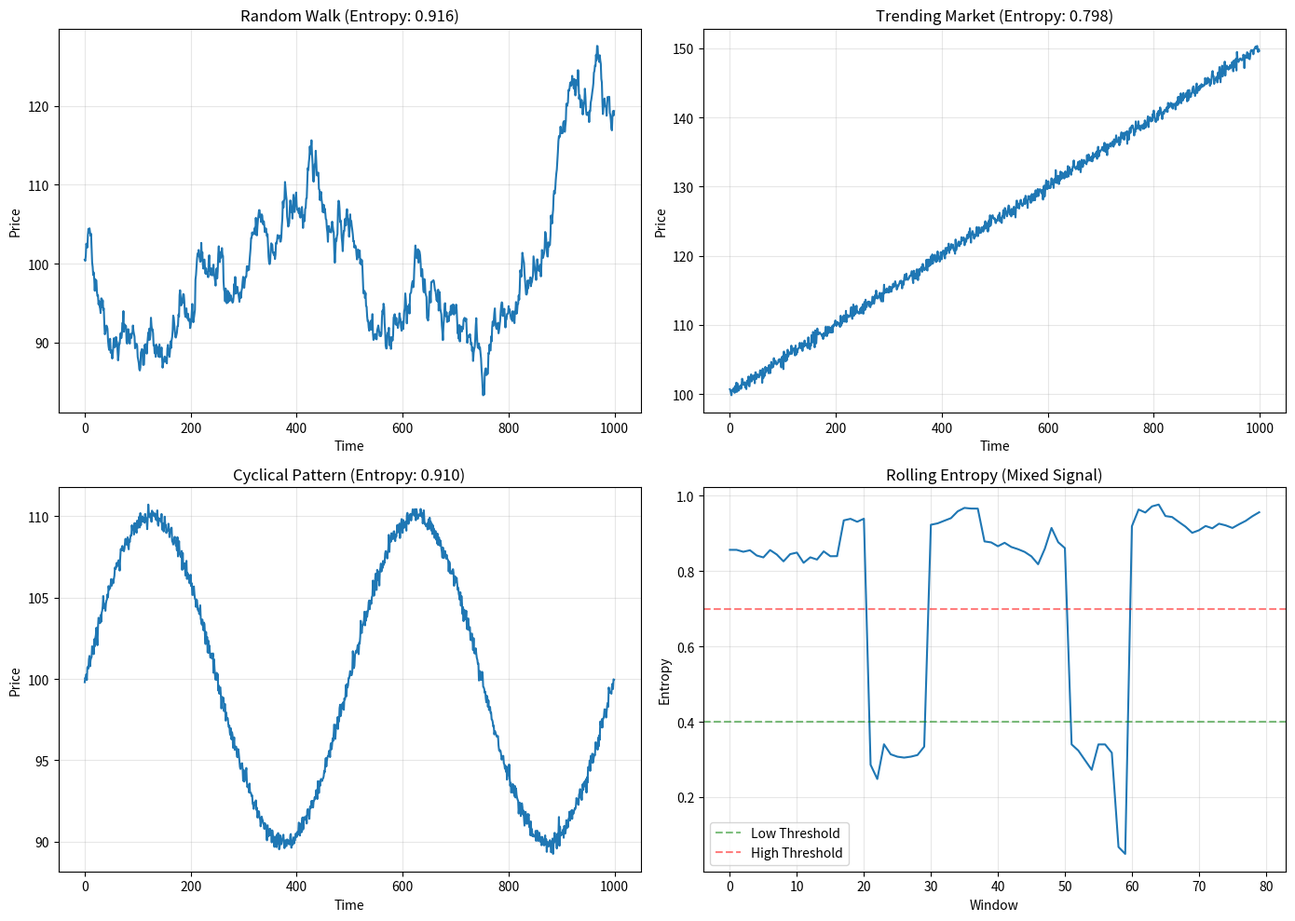

Here is the Python script that generated this plot: (Note: this script raises an exception after producing the figure.)
"""
Shannon Entropy Analysis for Market Predictability

Shannon Entropy measures the uncertainty/randomness in a price series.
- High entropy (→1.0) = Unpredictable, random movements (hard to trade)
- Low entropy (→0.0) = Predictable patterns (easier to trade)

Formula: H(X) = -Σ p(x_i) * log2(p(x_i))

where p(x_i) is the probability of return being in bin i
"""

import numpy as np
import pandas as pd
import logging
from typing import Dict, Optional, Tuple
from scipy import stats

logger = logging.getLogger(__name__)


class ShannonEntropyAnalyzer:
    """Calculate Shannon Entropy for market predictability analysis"""

    def __init__(self, num_bins: int = 10):
        """
        Initialize Shannon Entropy Analyzer

        Args:
            num_bins: Number of bins to discretize returns (default: 10)
                     More bins = finer granularity but needs more data
        """
        self.num_bins = num_bins
        logger.debug(f"Shannon Entropy Analyzer initialized with {num_bins} bins")

    def calculate_entropy(
        self,
        prices: np.ndarray,
        window: int = 100,
        normalize: bool = True
    ) -> float:
        """
        Calculate Shannon Entropy for a price series

        Args:
            prices: Array of price values
            window: Lookback window for entropy calculation
            normalize: If True, normalize entropy to [0, 1] range

        Returns:
            Entropy value (0-1 if normalized, 0-log2(num_bins) otherwise)
        """
        if len(prices) < window:
            logger.warning(f"Insufficient data: {len(prices)} < {window}")
            return 0.5 if normalize else np.log2(self.num_bins) / 2

        # Use last 'window' prices
        recent_prices = prices[-window:]

        # Calculate returns
        returns = np.diff(recent_prices) / recent_prices[:-1]

        # Remove any NaN or inf values
        returns = returns[np.isfinite(returns)]

        if len(returns) == 0:
            logger.warning("No valid returns for entropy calculation")
            return 0.5 if normalize else np.log2(self.num_bins) / 2

        # Discretize returns into bins
        hist, _ = np.histogram(returns, bins=self.num_bins)

        # Calculate probabilities
        probabilities = hist / np.sum(hist)

        # Remove zero probabilities (log(0) undefined)
        probabilities = probabilities[probabilities > 0]

        # Calculate Shannon Entropy: H(X) = -Σ p(x) * log2(p(x))
        entropy = -np.sum(probabilities * np.log2(probabilities))

        if normalize:
            # Normalize to [0, 1] range
            # Max entropy = log2(num_bins) (uniform distribution)
            max_entropy = np.log2(self.num_bins)
            entropy = entropy / max_entropy

        logger.debug(f"Calculated entropy: {entropy:.4f} (normalized={normalize})")
        return float(entropy)

    def calculate_rolling_entropy(
        self,
        prices: np.ndarray,
        window: int = 100,
        step: int = 1
    ) -> np.ndarray:
        """
        Calculate rolling Shannon Entropy

        Args:
            prices: Array of price values
            window: Lookback window for each entropy calculation
            step: Step size between calculations

        Returns:
            Array of entropy values (normalized to [0, 1])
        """
        entropies = []

        for i in range(window, len(prices), step):
            window_prices = prices[i-window:i]
            entropy = self.calculate_entropy(window_prices, window, normalize=True)
            entropies.append(entropy)

        return np.array(entropies)

    def interpret_entropy(self, entropy: float) -> Dict:
        """
        Interpret Shannon Entropy value for trading context

        Args:
            entropy: Normalized entropy value (0-1)

        Returns:
            Dictionary with interpretation:
                - predictability: str ('high', 'medium', 'low')
                - confidence_impact: str (trading confidence adjustment)
                - regime: str (market regime)
                - trading_difficulty: str ('easy', 'moderate', 'hard')
        """
        # Entropy thresholds
        # Low: 0.0 - 0.4 (predictable)
        # Med: 0.4 - 0.7 (mixed)
        # High: 0.7 - 1.0 (random)

        if entropy < 0.4:
            predictability = 'high'
            confidence_impact = 'boost'  # Increase signal confidence
            regime = 'trending'
            difficulty = 'easy'
        elif entropy < 0.7:
            predictability = 'medium'
            confidence_impact = 'neutral'
            regime = 'mixed'
            difficulty = 'moderate'
        else:
            predictability = 'low'
            confidence_impact = 'reduce'  # Decrease signal confidence
            regime = 'random_walk'
            difficulty = 'hard'

        return {
            'entropy': entropy,
            'predictability': predictability,
            'confidence_impact': confidence_impact,
            'regime': regime,
            'trading_difficulty': difficulty,
            'timestamp': pd.Timestamp.now()
        }

    def analyze_market(
        self,
        prices: np.ndarray,
        window: int = 100
    ) -> Dict:
        """
        Complete market entropy analysis

        Args:
            prices: Array of price values
            window: Lookback window

        Returns:
            Dictionary with entropy analysis results
        """
        entropy = self.calculate_entropy(prices, window, normalize=True)
        interpretation = self.interpret_entropy(entropy)

        # Additional metrics
        recent_prices = prices[-window:]
        returns = np.diff(recent_prices) / recent_prices[:-1]
        returns = returns[np.isfinite(returns)]

        result = {
            **interpretation,
            'window_size': window,
            'num_prices': len(prices),
            'volatility': float(np.std(returns)) if len(returns) > 0 else 0.0,
            'mean_return': float(np.mean(returns)) if len(returns) > 0 else 0.0,
        }

        logger.info(
            f"Market Entropy Analysis: {entropy:.3f} | "
            f"Predictability: {interpretation['predictability']} | "
            f"Regime: {interpretation['regime']}"
        )

        return result


# Convenience function for V7 runtime
def calculate_market_entropy(
    prices: np.ndarray,
    window: int = 100,
    num_bins: int = 10
) -> Dict:
    """
    Calculate market entropy and return analysis

    Args:
        prices: Array of price values
        window: Lookback window
        num_bins: Number of bins for discretization

    Returns:
        Dictionary with entropy analysis
    """
    analyzer = ShannonEntropyAnalyzer(num_bins=num_bins)
    return analyzer.analyze_market(prices, window)


if __name__ == "__main__":
    # Test Shannon Entropy implementation
    import matplotlib
    matplotlib.use('Agg')  # Non-interactive backend
    import matplotlib.pyplot as plt

    # Setup logging
    logging.basicConfig(
        level=logging.INFO,
        format='%(asctime)s | %(levelname)-5s | %(message)s',
        datefmt='%Y-%m-%d %H:%M:%S'
    )

    print("=" * 80)
    print("Shannon Entropy Analyzer - Test Run")
    print("=" * 80)

    # Generate test data
    np.random.seed(42)

    # Test 1: Random walk (high entropy)
    print("\n1. Testing Random Walk (Expected: High Entropy)")
    random_walk = np.cumsum(np.random.randn(1000)) + 100
    analyzer = ShannonEntropyAnalyzer(num_bins=10)
    result1 = analyzer.analyze_market(random_walk, window=100)
    print(f"   Entropy:         {result1['entropy']:.4f}")
    print(f"   Predictability:  {result1['predictability']}")
    print(f"   Regime:          {result1['regime']}")
    print(f"   Difficulty:      {result1['trading_difficulty']}")

    # Test 2: Trending market (low entropy)
    print("\n2. Testing Trending Market (Expected: Low Entropy)")
    trend = np.linspace(100, 150, 1000) + np.random.randn(1000) * 0.5
    result2 = analyzer.analyze_market(trend, window=100)
    print(f"   Entropy:         {result2['entropy']:.4f}")
    print(f"   Predictability:  {result2['predictability']}")
    print(f"   Regime:          {result2['regime']}")
    print(f"   Difficulty:      {result2['trading_difficulty']}")

    # Test 3: Sinusoidal pattern (medium entropy)
    print("\n3. Testing Sinusoidal Pattern (Expected: Medium Entropy)")
    t = np.linspace(0, 4*np.pi, 1000)
    sine_wave = 100 + 10 * np.sin(t) + np.random.randn(1000) * 0.3
    result3 = analyzer.analyze_market(sine_wave, window=100)
    print(f"   Entropy:         {result3['entropy']:.4f}")
    print(f"   Predictability:  {result3['predictability']}")
    print(f"   Regime:          {result3['regime']}")
    print(f"   Difficulty:      {result3['trading_difficulty']}")

    # Test 4: Rolling entropy analysis
    print("\n4. Testing Rolling Entropy")
    mixed_signal = np.concatenate([
        trend[:300],         # Low entropy (trending)
        random_walk[300:600],  # High entropy (random)
        sine_wave[600:900]     # Medium entropy (cyclical)
    ])

    rolling_entropy = analyzer.calculate_rolling_entropy(mixed_signal, window=100, step=10)
    print(f"   Calculated {len(rolling_entropy)} entropy values")
    print(f"   Min Entropy: {np.min(rolling_entropy):.4f}")
    print(f"   Max Entropy: {np.max(rolling_entropy):.4f}")
    print(f"   Avg Entropy: {np.mean(rolling_entropy):.4f}")

    # Visualization
    print("\n5. Creating Visualization...")
    fig, axes = plt.subplots(2, 2, figsize=(14, 10))

    # Plot 1: Random Walk
    axes[0, 0].plot(random_walk)
    axes[0, 0].set_title(f"Random Walk (Entropy: {result1['entropy']:.3f})")
    axes[0, 0].set_xlabel("Time")
    axes[0, 0].set_ylabel("Price")
    axes[0, 0].grid(True, alpha=0.3)

    # Plot 2: Trend
    axes[0, 1].plot(trend)
    axes[0, 1].set_title(f"Trending Market (Entropy: {result2['entropy']:.3f})")
    axes[0, 1].set_xlabel("Time")
    axes[0, 1].set_ylabel("Price")
    axes[0, 1].grid(True, alpha=0.3)

    # Plot 3: Sine Wave
    axes[1, 0].plot(sine_wave)
    axes[1, 0].set_title(f"Cyclical Pattern (Entropy: {result3['entropy']:.3f})")
    axes[1, 0].set_xlabel("Time")
    axes[1, 0].set_ylabel("Price")
    axes[1, 0].grid(True, alpha=0.3)

    # Plot 4: Rolling Entropy
    axes[1, 1].plot(rolling_entropy)
    axes[1, 1].axhline(y=0.4, color='g', linestyle='--', label='Low Threshold', alpha=0.5)
    axes[1, 1].axhline(y=0.7, color='r', linestyle='--', label='High Threshold', alpha=0.5)
    axes[1, 1].set_title("Rolling Entropy (Mixed Signal)")
    axes[1, 1].set_xlabel("Window")
    axes[1, 1].set_ylabel("Entropy")
    axes[1, 1].legend()
    axes[1, 1].grid(True, alpha=0.3)

    plt.tight_layout()
    plt.savefig('/tmp/shannon_entropy_test.png', dpi=100, bbox_inches='tight')
    print(f"   Saved visualization to /tmp/shannon_entropy_test.png")

    print("\n" + "=" * 80)
    print("Shannon Entropy Test Complete!")
    print("=" * 80)
    print("\nKey Insights:")
    print("  - Random walks show HIGH entropy (unpredictable)")
    print("  - Trending markets show LOW entropy (predictable)")
    print("  - Cyclical patterns show MEDIUM entropy")
    print("  - Entropy can be used to adjust trading confidence")
    print("=" * 80)
